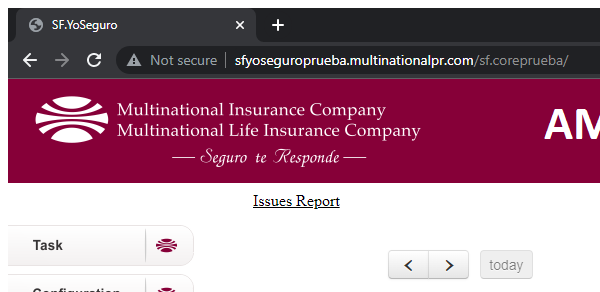
Task: Developed by SoftBotic - Panama
Workflow: Navegar a documento de reclamo

Step 1: posicionamos el browser in window 'SF.YoSeguro' (chrome.exe)

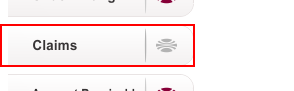
Step 2: find the text box 'ctl312'

Step 3 [then]: click on the text box 'ctl312' (same screen as step 2)

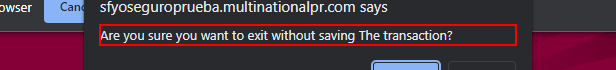
Step 4: find the text 'Are you sure you want to exit without saving The transaction?' in window 'SF.YoSeguro - Google Chrome' (chrome.exe)

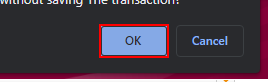
Step 5 [then]: click on the push button

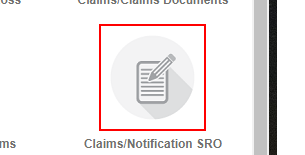
Step 6: click on the text box 'ctl61'

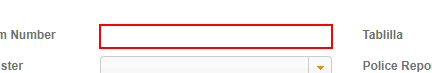
Step 7: type [in_strCodReclamación] into the text box 'Claim Number'

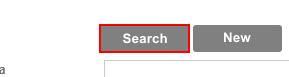
Step 8: click on the text box 'SFbtnBuscar'

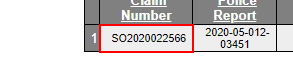
Step 9: find the table cell (repeated 2 times)

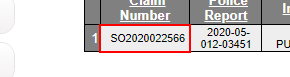
Step 11 [then]: get-text from the table cell

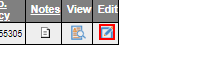
Step 12 [then]: click on '*EditButton*'

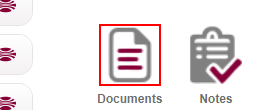
Step 13: click on the text box 'SFBtnDocumentos'
